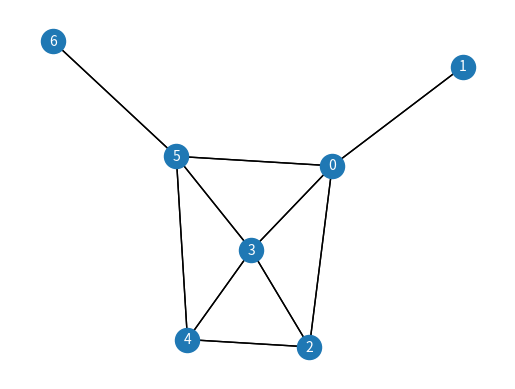

Python code for this plot:

import networkx as nx
import matplotlib.pyplot as plt
import numpy

G = nx.Graph()                  # or DiGraph, MultiGraph, MultiDiGraph, etc

G.add_nodes_from([0,1,2,3,4,5,6])
G.add_edges_from([(0, 1), (0,2), (0, 3),(2,4),(2,3), \
                   (3,4), (4,5),(3,5),(5,6)]) # using a list of edge tuples

G.add_edge( 0,5 )
print(("Nodes of graph: ", G.nodes()))
print(("Edges of graph: ", G.edges()))

pos = nx.spring_layout(G)     # 위치를 지정한다.

# 그리려는 그래프의 속성을 설정해 준다
nx.draw_networkx_nodes(G,pos,node_size=62)
nx.draw_networkx_edges(G,pos,width=1)
nx.draw_networkx_labels(G,pos,font_color='w',font_size=10,font_family='sans-serif')

nx.draw(G,pos)
#plt.savefig("simple_path.png") # save as png
plt.show() # display
